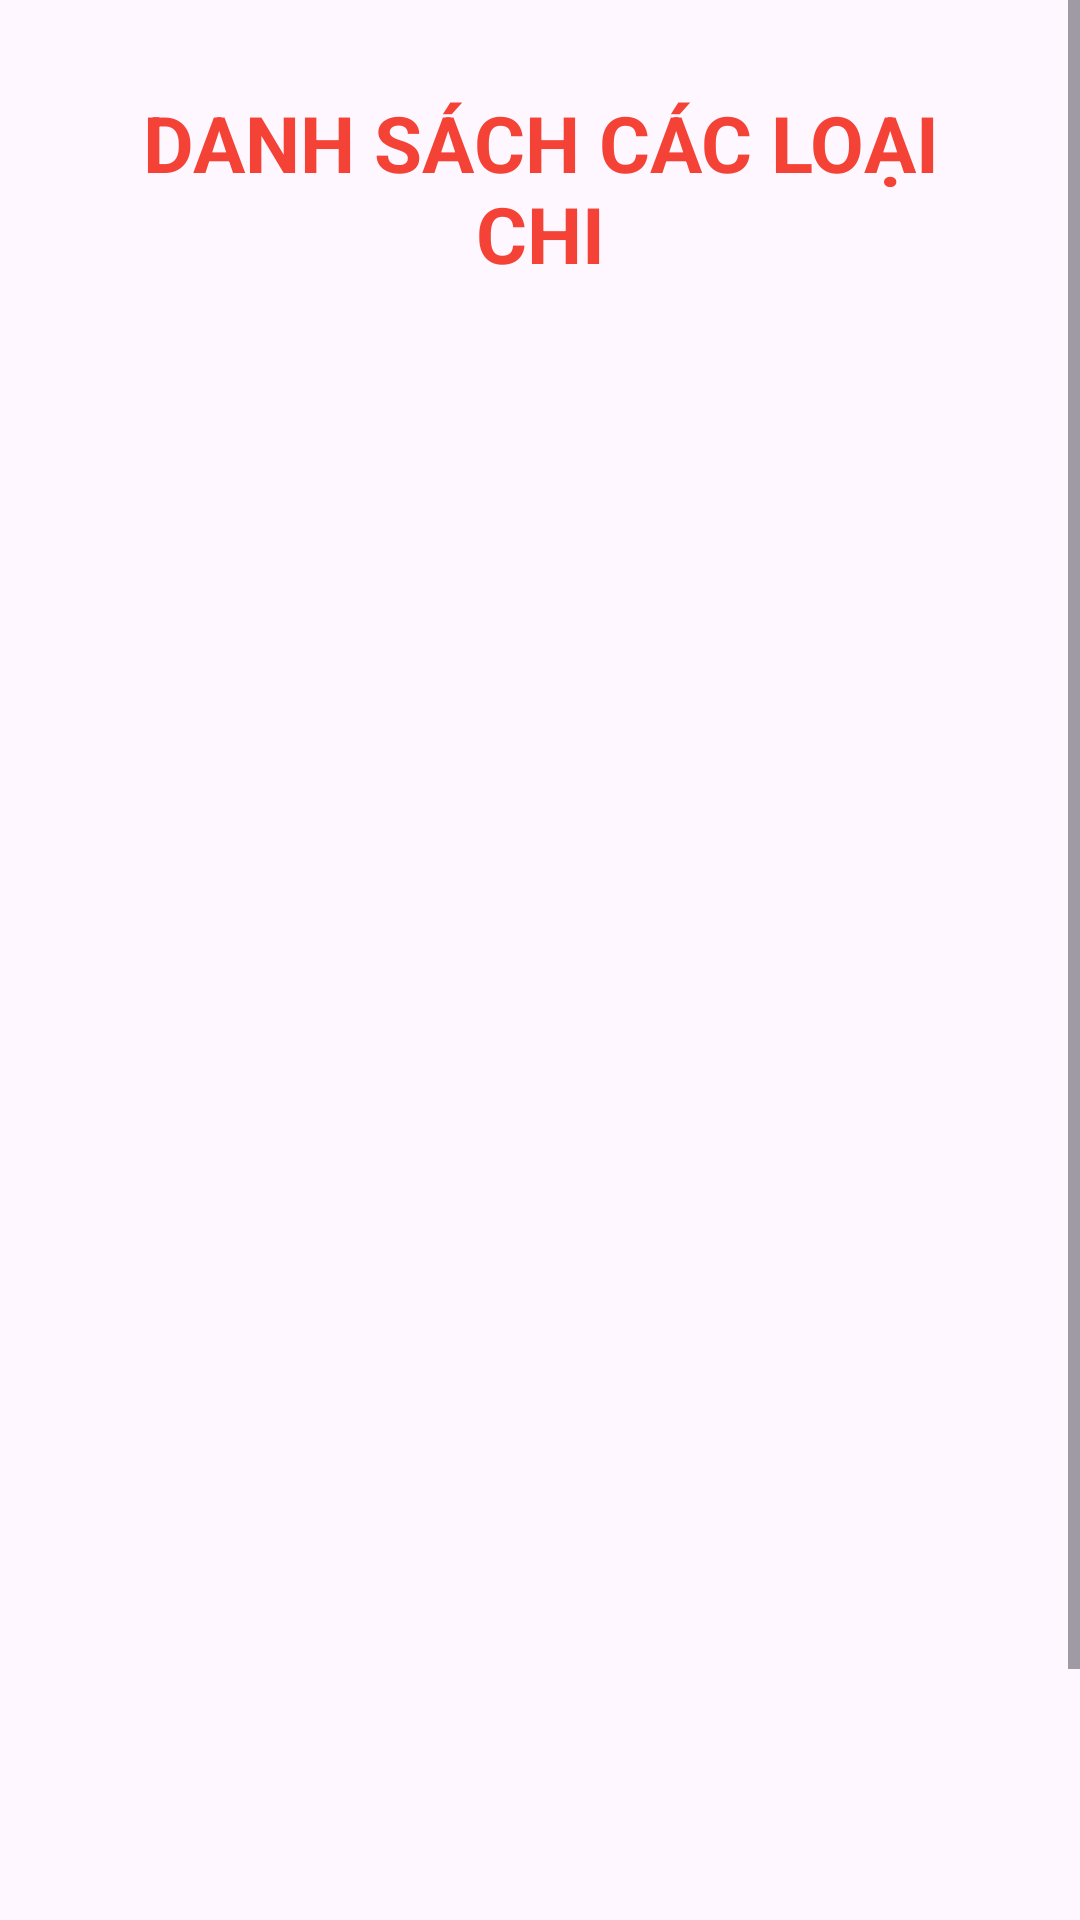

Android layout source for this screen:
<!-- AndroidManifest.xml: application theme Theme.ExpensiveManagement -->
<!-- res/layout/fragment_loai_chi.xml -->
<?xml version="1.0" encoding="utf-8"?>
<androidx.constraintlayout.widget.ConstraintLayout xmlns:android="http://schemas.android.com/apk/res/android"
    xmlns:app="http://schemas.android.com/apk/res-auto"
    xmlns:tools="http://schemas.android.com/tools"
    android:layout_width="match_parent"
    android:layout_height="match_parent"
    tools:context=".fragment.LoaiChiFragment">
    <ScrollView
        android:layout_width="match_parent"
        android:layout_height="match_parent"
        app:layout_constraintBottom_toBottomOf="parent"
        app:layout_constraintTop_toTopOf="parent"
        app:layout_constraintEnd_toEndOf="parent"
        app:layout_constraintStart_toEndOf="parent">
        <LinearLayout
            android:layout_width="match_parent"
            android:layout_height="0dp"
            android:layout_margin="10dp"
            android:orientation="vertical">
            <TextView
                android:id="@+id/textViewLoaiChi"
                android:layout_width="match_parent"
                android:layout_height="wrap_content"
                android:layout_margin="20dp"
                android:gravity="center_horizontal"
                android:text="DANH SÁCH CÁC LOẠI CHI"
                android:textColor="#F44336"
                android:textSize="26sp"
                android:textStyle="bold" />

            <androidx.recyclerview.widget.RecyclerView
                android:id="@+id/recyclerViewLoaiChi"
                android:layout_width="match_parent"
                android:layout_height="545dp"
                android:layout_margin="10dp" />

            <com.google.android.material.floatingactionbutton.FloatingActionButton
                android:id="@+id/btnThemLoaiChi"
                android:layout_width="wrap_content"
                android:layout_height="wrap_content"
                android:layout_gravity="center"
                android:src="@drawable/ic_add"
                app:layout_constraintBottom_toBottomOf="parent"
                app:layout_constraintEnd_toEndOf="parent"
                app:layout_constraintStart_toStartOf="parent"
                app:layout_constraintTop_toBottomOf="@id/recyclerViewLoaiChi" />
        </LinearLayout>

    </ScrollView>

</androidx.constraintlayout.widget.ConstraintLayout>
<!-- resources referenced by this layout -->
<resources>
  <style name="Theme.ExpensiveManagement" parent="Base.Theme.ExpensiveManagement" />
  <style name="Base.Theme.ExpensiveManagement" parent="Theme.Material3.DayNight.NoActionBar">
          
          
      </style>
</resources>
